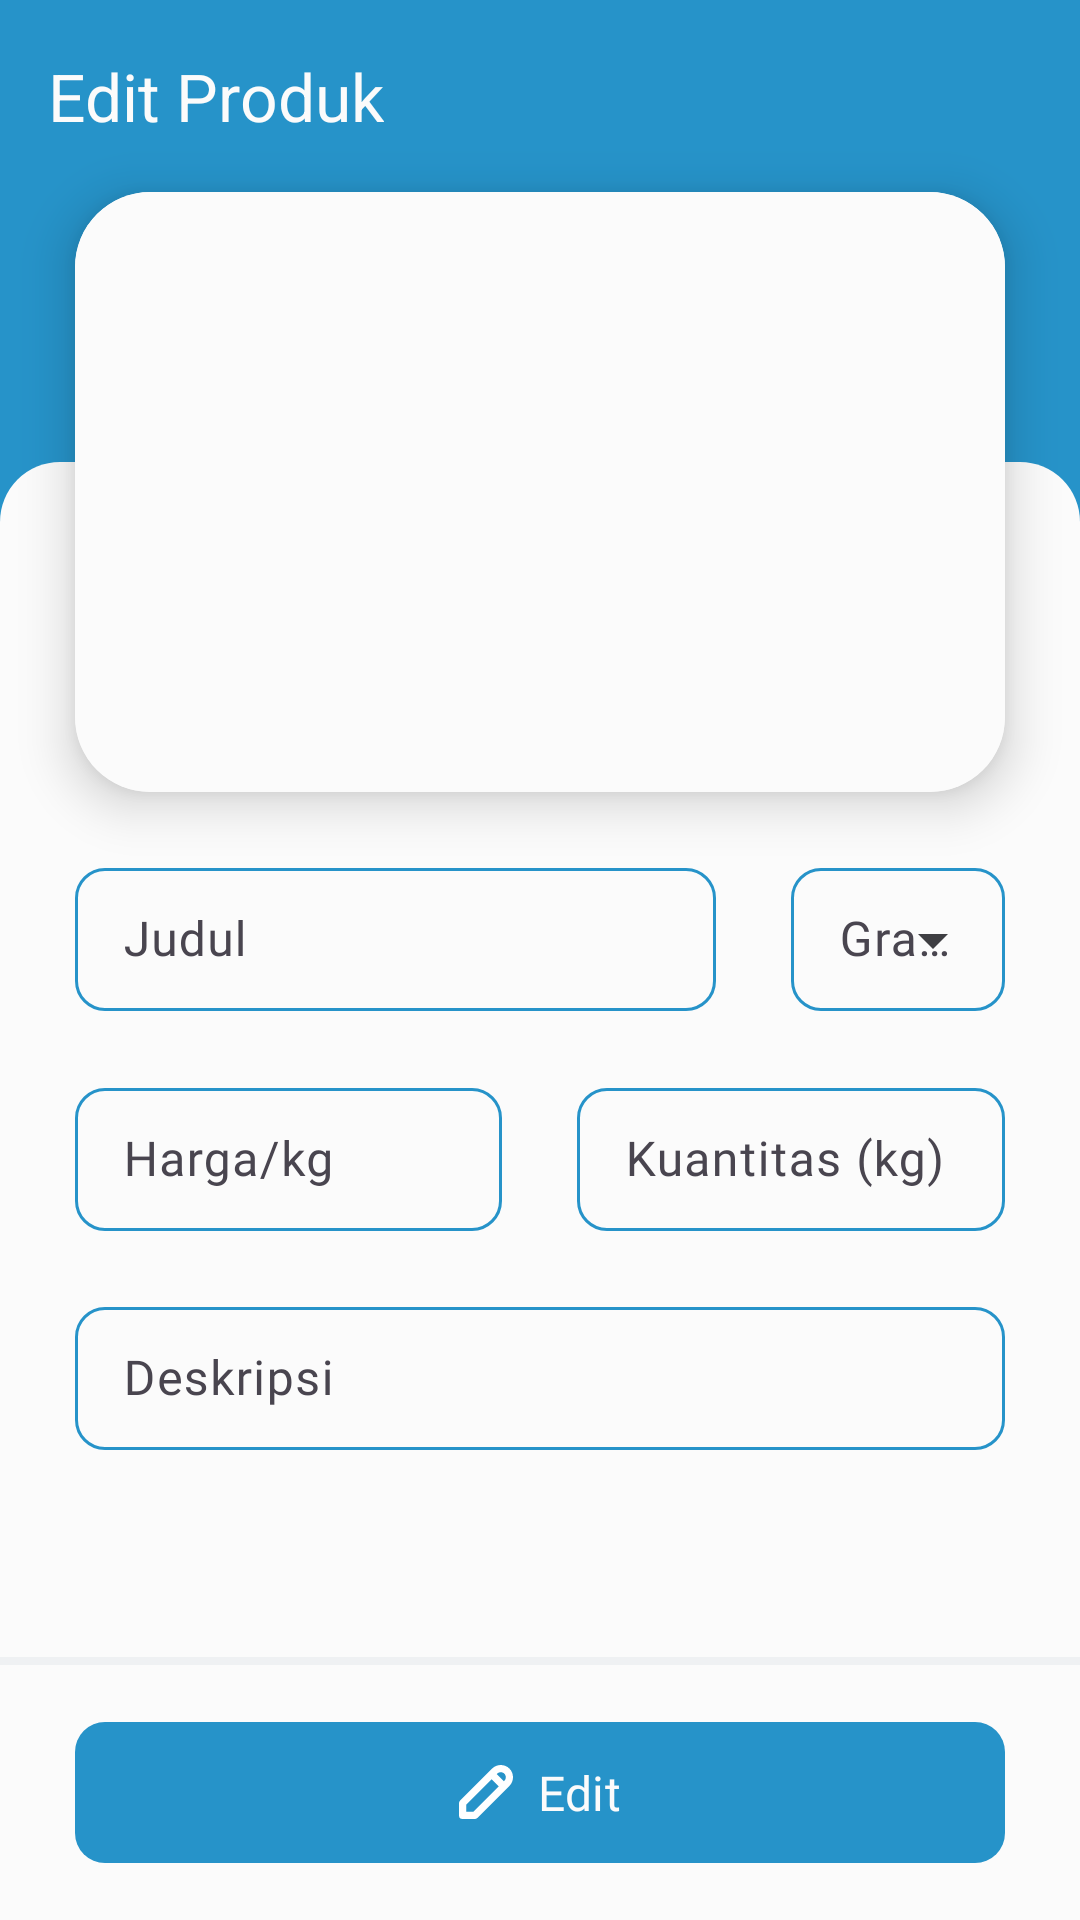

Reconstruct the res/layout file that produces this screen, plus the resources it refers to.
<!-- AndroidManifest.xml: application theme Theme.Bloomy -->
<!-- res/layout/activity_shop_edit_product.xml -->
<?xml version="1.0" encoding="utf-8"?>
<androidx.constraintlayout.widget.ConstraintLayout xmlns:android="http://schemas.android.com/apk/res/android"
    xmlns:app="http://schemas.android.com/apk/res-auto"
    xmlns:tools="http://schemas.android.com/tools"
    android:layout_width="match_parent"
    android:layout_height="match_parent"
    android:background="@color/blue_500"
    tools:context=".ui.activity.ShopEditProductActivity">

    <com.google.android.material.appbar.AppBarLayout
        android:id="@+id/app_bar_layout_shop_edit_product"
        android:layout_width="match_parent"
        android:layout_height="wrap_content"
        app:layout_constraintEnd_toEndOf="parent"
        app:layout_constraintStart_toStartOf="parent"
        app:layout_constraintTop_toTopOf="parent">

        <com.google.android.material.appbar.MaterialToolbar
            android:id="@+id/material_tool_bar_shop_edit_product"
            android:layout_width="match_parent"
            android:layout_height="?attr/actionBarSize"
            android:paddingEnd="0dp"
            android:paddingStart="5dp"
            android:background="@color/blue_500"
            app:title="@string/title_edit_product"
            app:titleTextColor="@color/off_white" />

    </com.google.android.material.appbar.AppBarLayout>

    <ImageView
        android:id="@+id/img_bottom_sheet_edit_product"
        android:layout_width="0dp"
        android:layout_height="0dp"
        android:layout_marginTop="90dp"
        android:contentDescription="@string/img_bottom_sheet_edit_product"
        android:src="@drawable/template_bottom_sheet"
        app:layout_constraintBottom_toBottomOf="parent"
        app:layout_constraintEnd_toEndOf="parent"
        app:layout_constraintStart_toStartOf="parent"
        app:layout_constraintTop_toBottomOf="@id/app_bar_layout_shop_edit_product" />

    <androidx.cardview.widget.CardView
        android:id="@+id/card_view_image_edit_product"
        android:layout_width="match_parent"
        android:layout_height="wrap_content"
        android:layout_marginHorizontal="25dp"
        app:layout_constraintEnd_toEndOf="parent"
        app:layout_constraintStart_toStartOf="parent"
        app:layout_constraintTop_toBottomOf="@id/app_bar_layout_shop_edit_product"
        app:cardBackgroundColor="@color/off_white"
        app:cardCornerRadius="25dp"
        app:cardElevation="10dp">

        <androidx.constraintlayout.widget.ConstraintLayout
            android:layout_width="match_parent"
            android:layout_height="wrap_content">

            <ImageView
                android:id="@+id/img_edit_product"
                android:layout_width="match_parent"
                android:layout_height="200dp"
                android:contentDescription="@string/img_edit_product"
                android:scaleType="centerCrop"
                android:src="@color/off_white"
                app:layout_constraintBottom_toBottomOf="parent"
                app:layout_constraintEnd_toEndOf="parent"
                app:layout_constraintStart_toStartOf="parent"
                app:layout_constraintTop_toTopOf="parent"
                tools:ignore="ImageContrastCheck"
                tools:targetApi="s" />

        </androidx.constraintlayout.widget.ConstraintLayout>

    </androidx.cardview.widget.CardView>

    <LinearLayout
        android:id="@+id/linear_layout_title_grade_edit_product"
        android:layout_width="match_parent"
        android:layout_height="wrap_content"
        android:layout_marginHorizontal="25dp"
        android:layout_marginTop="20dp"
        android:orientation="horizontal"
        app:layout_constraintTop_toBottomOf="@id/card_view_image_edit_product">

        <com.google.android.material.textfield.TextInputLayout
            style="@style/blueTextInputLayoutMaterial3"
            android:id="@+id/til_title_edit_product"
            android:layout_width="0dp"
            android:layout_height="wrap_content"
            android:layout_weight="3"
            android:hint="@string/hint_title_edit_product"
            app:hintTextColor="@color/blue_500">

            <com.google.android.material.textfield.TextInputEditText
                android:id="@+id/et_title_edit_product"
                android:layout_width="match_parent"
                android:layout_height="wrap_content"
                android:fontFamily="@font/roboto_regular"
                android:inputType="text"
                android:maxLines="1"
                android:textColor="@color/gray_dark"
                tools:ignore="TextContrastCheck,VisualLintTextFieldSize"
                tools:text="@string/value_title_edit_product" />

        </com.google.android.material.textfield.TextInputLayout>

        <Space
            android:layout_width="25dp"
            android:layout_height="match_parent" />

        <com.google.android.material.textfield.TextInputLayout
            style="@style/blueDropDownInputLayoutMaterial3"
            android:id="@+id/til_grade_edit_product"
            android:layout_width="0dp"
            android:layout_height="wrap_content"
            android:layout_weight="1"
            android:hint="@string/hint_grade_edit_product"
            app:hintTextColor="@color/blue_500">

            <com.google.android.material.textfield.MaterialAutoCompleteTextView
                android:id="@+id/et_grade_edit_product"
                android:layout_width="match_parent"
                android:layout_height="wrap_content"
                android:fontFamily="@font/roboto_regular"
                android:textColor="@color/gray_dark"
                android:inputType="none"
                tools:ignore="TextContrastCheck,VisualLintTextFieldSize"
                tools:text="@string/value_grade_edit_product" />

        </com.google.android.material.textfield.TextInputLayout>

    </LinearLayout>

    <LinearLayout
        android:id="@+id/linear_layout_price_quantity_edit_product"
        android:layout_width="match_parent"
        android:layout_height="wrap_content"
        android:layout_marginHorizontal="25dp"
        android:layout_marginTop="20dp"
        android:orientation="horizontal"
        app:layout_constraintTop_toBottomOf="@id/linear_layout_title_grade_edit_product">

        <com.google.android.material.textfield.TextInputLayout
            style="@style/blueTextInputLayoutMaterial3"
            android:id="@+id/til_price_kg_edit_product"
            android:layout_width="0dp"
            android:layout_height="wrap_content"
            android:layout_weight="1"
            android:hint="@string/hint_price_kg_edit_product"
            app:hintTextColor="@color/blue_500">

            <com.google.android.material.textfield.TextInputEditText
                android:id="@+id/et_price_kg_edit_product"
                android:layout_width="match_parent"
                android:layout_height="wrap_content"
                android:fontFamily="@font/roboto_regular"
                android:inputType="number"
                android:maxLines="1"
                android:textColor="@color/gray_dark"
                tools:ignore="TextContrastCheck,VisualLintTextFieldSize"
                tools:text="@string/value_price_kg_edit_product" />

        </com.google.android.material.textfield.TextInputLayout>

        <Space
            android:layout_width="25dp"
            android:layout_height="match_parent" />

        <com.google.android.material.textfield.TextInputLayout
            style="@style/blueTextInputLayoutMaterial3"
            android:id="@+id/til_quantity_kg_edit_product"
            android:layout_width="0dp"
            android:layout_height="wrap_content"
            android:layout_weight="1"
            android:hint="@string/hint_quantity_kg_edit_product"
            app:hintTextColor="@color/blue_500"
            app:layout_constraintEnd_toEndOf="parent"
            app:layout_constraintStart_toEndOf="@id/til_price_kg_edit_product"
            app:layout_constraintTop_toTopOf="@id/til_price_kg_edit_product">

            <com.google.android.material.textfield.TextInputEditText
                android:id="@+id/et_quantity_kg_edit_product"
                android:layout_width="match_parent"
                android:layout_height="wrap_content"
                android:fontFamily="@font/roboto_regular"
                android:inputType="number"
                android:maxLines="1"
                android:textColor="@color/gray_dark"
                tools:ignore="TextContrastCheck,VisualLintTextFieldSize"
                tools:text="@string/value_quantity_kg_edit_product" />

        </com.google.android.material.textfield.TextInputLayout>

    </LinearLayout>

    <com.google.android.material.textfield.TextInputLayout
        style="@style/blueTextInputLayoutMaterial3"
        android:id="@+id/til_description_edit_product"
        android:layout_width="match_parent"
        android:layout_height="0dp"
        android:layout_marginBottom="25dp"
        android:layout_marginHorizontal="25dp"
        android:layout_marginTop="20dp"
        android:hint="@string/hint_description_edit_product"
        app:hintTextColor="@color/blue_500"
        app:layout_constraintBottom_toTopOf="@id/img_content_divider_edit_product"
        app:layout_constraintEnd_toEndOf="parent"
        app:layout_constraintStart_toStartOf="parent"
        app:layout_constraintTop_toBottomOf="@id/linear_layout_price_quantity_edit_product">

        <com.google.android.material.textfield.TextInputEditText
            android:id="@+id/et_description_edit_product"
            android:layout_width="match_parent"
            android:layout_height="wrap_content"
            android:fontFamily="@font/roboto_regular"
            android:textColor="@color/gray_dark"
            tools:ignore="TextContrastCheck,VisualLintTextFieldSize,VisualLintLongText"
            tools:text="@string/value_description_edit_product" />

    </com.google.android.material.textfield.TextInputLayout>

    <ImageView
        android:id="@+id/img_content_divider_edit_product"
        android:layout_width="match_parent"
        android:layout_height="2.5dp"
        android:layout_marginBottom="15dp"
        android:contentDescription="@string/img_content_divider_edit_product"
        android:src="@drawable/template_content_divider"
        app:layout_constraintBottom_toTopOf="@id/btn_edit"
        app:layout_constraintEnd_toEndOf="parent"
        app:layout_constraintStart_toStartOf="parent"
        tools:ignore="ImageContrastCheck" />

    <com.google.android.material.button.MaterialButton
        android:id="@+id/btn_edit"
        android:layout_width="match_parent"
        android:layout_height="55dp"
        android:layout_marginHorizontal="25dp"
        android:layout_marginBottom="15dp"
        android:contentDescription="@string/btn_edit_content_description"
        android:fontFamily="@font/roboto_bold"
        android:text="@string/btn_edit"
        android:textColor="@color/off_white"
        android:textSize="16sp"
        app:backgroundTint="@color/blue_500"
        app:cornerRadius="10dp"
        app:icon="@drawable/icon_edit_white"
        app:iconGravity="textStart"
        app:rippleColor="@color/ripple_blue"
        app:layout_constraintBottom_toBottomOf="parent"
        app:layout_constraintEnd_toEndOf="parent"
        app:layout_constraintStart_toStartOf="parent"
        tools:ignore="TextContrastCheck,VisualLintButtonSize" />

</androidx.constraintlayout.widget.ConstraintLayout>
<!-- resources referenced by this layout -->
<resources>
  <color name="blue_500">#2693C9</color>
  <color name="gray_dark">#3E3E42</color>
  <color name="off_white">#FBFBFB</color>
  <color name="ripple_blue">#3BA4E3</color>
  <!-- drawable template_bottom_sheet (drawable) -->
  <?xml version="1.0" encoding="utf-8"?>
  <shape xmlns:android="http://schemas.android.com/apk/res/android"
      android:shape="rectangle">
  
      <solid android:color="@color/off_white" />
  
      <corners
          android:topLeftRadius="20dp"
          android:topRightRadius="20dp"
          android:bottomLeftRadius="0dp"
          android:bottomRightRadius="0dp" />
  
  </shape>
  <!-- drawable template_content_divider (drawable) -->
  <?xml version="1.0" encoding="utf-8"?>
  <shape xmlns:android="http://schemas.android.com/apk/res/android"
      android:shape="rectangle" >
  
      <solid android:color="@color/gray_extra_light" />
  
  </shape>
  <string name="btn_edit">Edit</string>
  <string name="btn_edit_content_description">Edit content description</string>
  <string name="hint_description_edit_product">Deskripsi</string>
  <string name="hint_grade_edit_product">Grade</string>
  <string name="hint_price_kg_edit_product">Harga/kg</string>
  <string name="hint_quantity_kg_edit_product">Kuantitas (kg)</string>
  <string name="hint_title_edit_product">Judul</string>
  <string name="img_bottom_sheet_edit_product">Image Bottom Sheet Edit Product</string>
  <string name="img_content_divider_edit_product">Image Content Divider Edit Product</string>
  <string name="img_edit_product">Image Edit Product</string>
  <string name="title_edit_product">Edit Produk</string>
  <string name="value_description_edit_product">Lorem ipsum dolor sit amet, consectetur adipiscing elit. Nulla facilisi. Sed tristique, urna ut ullamcorper ullamcorper, ipsum dui commodo mauris, eu congue risus eros a libero. Sed sagittis tincidunt turpis, non tincidunt justo feugiat at. Vestibulum in lacinia nunc. Sed non neque id mauris tincidunt ultrices. Lorem ipsum dolor sit amet, consectetur adipiscing elit. Nulla facilisi. Sed tristique, urna ut ullamcorper ullamcorper, ipsum dui commodo mauris, eu congue risus eros a libero.</string>
  <string name="value_grade_edit_product">A</string>
  <string name="value_price_kg_edit_product">30000</string>
  <string name="value_quantity_kg_edit_product">50</string>
  <string name="value_title_edit_product">Consectetur Fish</string>
  <style name="blueDropDownInputLayoutMaterial3" parent="Widget.Material3.TextInputLayout.OutlinedBox.Dense.ExposedDropdownMenu">
          <item name="boxCornerRadiusBottomEnd">10dp</item>
          <item name="boxCornerRadiusBottomStart">10dp</item>
          <item name="boxCornerRadiusTopEnd">10dp</item>
          <item name="boxCornerRadiusTopStart">10dp</item>
          <item name="boxBackgroundColor">@color/off_white</item>
          <item name="boxStrokeColor">@color/blue_500</item>
          <item name="endIconTint">@color/gray_dark</item>
      </style>
  <style name="blueTextInputLayoutMaterial3" parent="Widget.Material3.TextInputLayout.OutlinedBox.Dense">
          <item name="boxCornerRadiusBottomEnd">10dp</item>
          <item name="boxCornerRadiusBottomStart">10dp</item>
          <item name="boxCornerRadiusTopEnd">10dp</item>
          <item name="boxCornerRadiusTopStart">10dp</item>
          <item name="boxBackgroundColor">@color/off_white</item>
          <item name="boxStrokeColor">@color/blue_500</item>
          <item name="endIconTint">@color/gray_dark</item>
      </style>
  <style name="Theme.Bloomy" parent="Base.Theme.Bloomy" />
  <color name="gray_extra_light">#EFF1F3</color>
  <style name="Base.Theme.Bloomy" parent="Theme.Material3.DayNight.NoActionBar">
          <item name="colorPrimary">@color/blue_500</item>
          <item name="colorControlNormal">@color/off_white</item>
          <item name="android:windowIsTranslucent">true</item>
          <item name="colorAccent">@color/blue_500</item>
      </style>
</resources>
